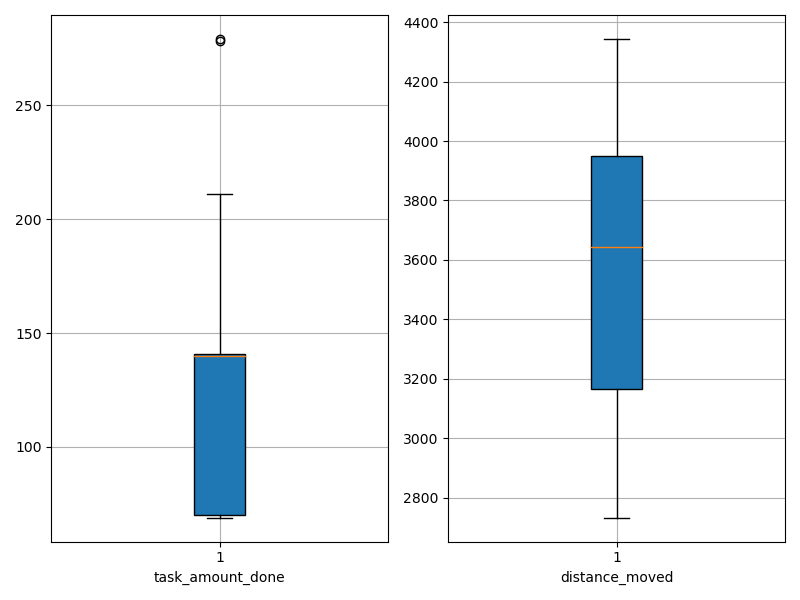

The data file committed next to this chart (first rows):
agent_id, task_amount_done, distance_moved
0, 70.0, 3643
1, 278.0, 3644
2, 139.0, 3101
3, 69.0, 4344
4, 139.0, 2929
5, 140.0, 3149
6, 69.0, 3640
7, 141.0, 3062
8, 70.0, 4079
9, 140.0, 2733
10, 69.0, 3727
11, 71.0, 3697
12, 279.0, 3658
13, 140.0, 2861
14, 69.0, 3763
15, 209.0, 3839
16, 141.0, 4043
17, 141.0, 3156
18, 71.0, 3950
19, 140.0, 4043
20, 70.0, 4258
21, 69.0, 3949
22, 140.0, 3298
23, 141.0, 3451
24, 142.0, 3945
25, 70.0, 3517
26, 210.0, 4095
27, 141.0, 3198
28, 211.0, 3027
29, 211.0, 3612
